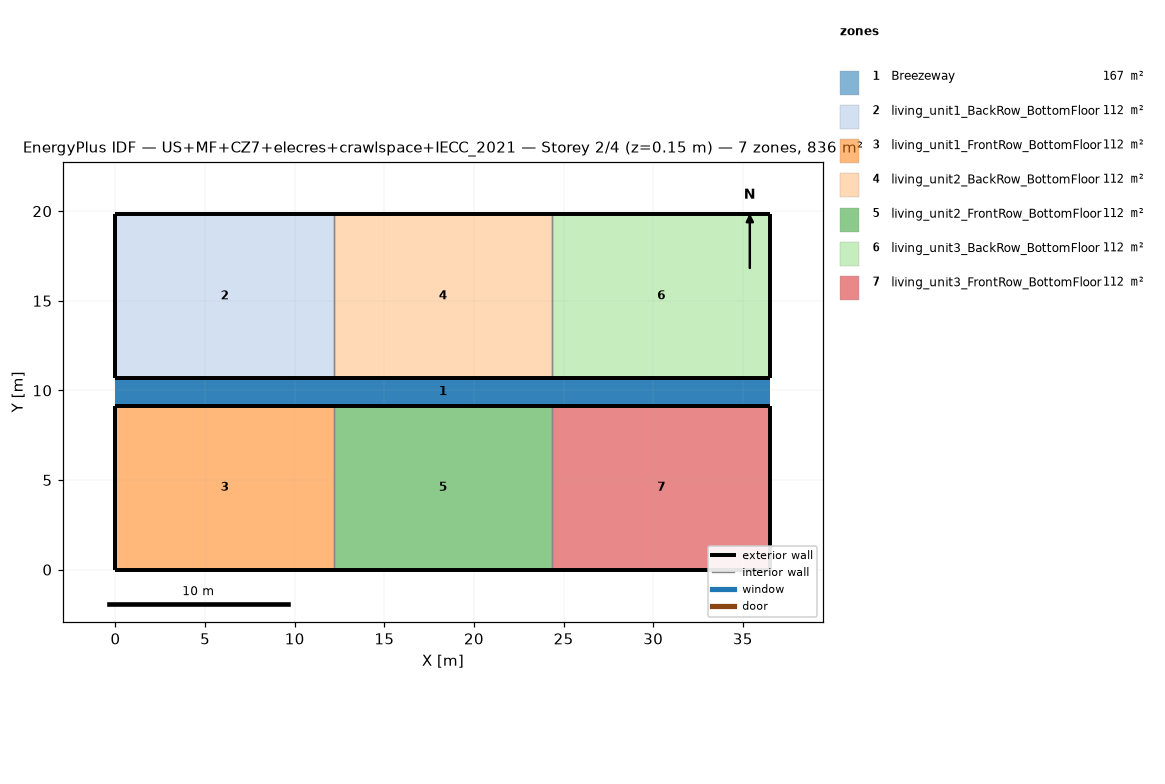
=== STOREY PLAN SPEC (per zone: floor XY polygon, exterior-wall plan segments, windows/doors) ===
zone 1: Breezeway  (167.0 m²)
  floor: (36.54, 9.16) (0.00, 9.16) (0.00, 10.68) (36.54, 10.68)
  floor: (36.54, 9.16) (0.00, 9.16) (0.00, 10.68) (36.54, 10.68)
  floor: (36.54, 9.16) (0.00, 9.16) (0.00, 10.68) (36.54, 10.68)
zone 2: living_unit1_BackRow_BottomFloor  (111.5 m²)
  floor: (12.18, 10.68) (0.00, 10.68) (0.00, 19.84) (12.18, 19.84)
  exterior wall: (0.00, 10.68) – (12.18, 10.68)  [12.2 m]
  exterior wall: (12.18, 19.84) – (0.00, 19.84)  [12.2 m]
  exterior wall: (0.00, 19.84) – (0.00, 10.68)  [9.2 m]
  interior walls: 1
zone 3: living_unit1_FrontRow_BottomFloor  (111.5 m²)
  floor: (12.18, 0.00) (0.00, 0.00) (0.00, 9.16) (12.18, 9.16)
  exterior wall: (0.00, 0.00) – (12.18, 0.00)  [12.2 m]
  exterior wall: (12.18, 9.16) – (0.00, 9.16)  [12.2 m]
  exterior wall: (0.00, 9.16) – (0.00, 0.00)  [9.2 m]
  interior walls: 1
zone 4: living_unit2_BackRow_BottomFloor  (111.5 m²)
  floor: (24.36, 10.68) (12.18, 10.68) (12.18, 19.84) (24.36, 19.84)
  exterior wall: (12.18, 10.68) – (24.36, 10.68)  [12.2 m]
  exterior wall: (24.36, 19.84) – (12.18, 19.84)  [12.2 m]
  interior walls: 2
zone 5: living_unit2_FrontRow_BottomFloor  (111.5 m²)
  floor: (24.36, 0.00) (12.18, 0.00) (12.18, 9.16) (24.36, 9.16)
  exterior wall: (12.18, 0.00) – (24.36, 0.00)  [12.2 m]
  exterior wall: (24.36, 9.16) – (12.18, 9.16)  [12.2 m]
  interior walls: 2
zone 6: living_unit3_BackRow_BottomFloor  (111.5 m²)
  floor: (36.54, 10.68) (24.36, 10.68) (24.36, 19.84) (36.54, 19.84)
  exterior wall: (24.36, 10.68) – (36.54, 10.68)  [12.2 m]
  exterior wall: (36.54, 10.68) – (36.54, 19.84)  [9.2 m]
  exterior wall: (36.54, 19.84) – (24.36, 19.84)  [12.2 m]
  interior walls: 1
zone 7: living_unit3_FrontRow_BottomFloor  (111.5 m²)
  floor: (36.54, 0.00) (24.36, 0.00) (24.36, 9.16) (36.54, 9.16)
  exterior wall: (24.36, 0.00) – (36.54, 0.00)  [12.2 m]
  exterior wall: (36.54, 0.00) – (36.54, 9.16)  [9.2 m]
  exterior wall: (36.54, 9.16) – (24.36, 9.16)  [12.2 m]
  interior walls: 1

=== DERIVED (storey summary) ===
Building: US+MF+CZ7+elecres+crawlspace+IECC_2021
Storey: 2 of 4  (floor level z = 0.15 m)
Storey gross floor area: 836.2 m²
Zones on this storey: 7
  - Breezeway: floor 167.0 m²
  - living_unit1_BackRow_BottomFloor: floor 111.5 m²; exterior wall 33.5 m (86.9 m²); WWR 0.0%
  - living_unit1_FrontRow_BottomFloor: floor 111.5 m²; exterior wall 33.5 m (86.9 m²); WWR 0.0%
  - living_unit2_BackRow_BottomFloor: floor 111.5 m²; exterior wall 24.4 m (63.1 m²); WWR 0.0%
  - living_unit2_FrontRow_BottomFloor: floor 111.5 m²; exterior wall 24.4 m (63.1 m²); WWR 0.0%
  - living_unit3_BackRow_BottomFloor: floor 111.5 m²; exterior wall 33.5 m (86.9 m²); WWR 0.0%
  - living_unit3_FrontRow_BottomFloor: floor 111.5 m²; exterior wall 33.5 m (86.9 m²); WWR 0.0%
Zone adjacency (shared interzone walls):
  - living_unit1_BackRow_BottomFloor ↔ living_unit2_BackRow_BottomFloor
  - living_unit1_FrontRow_BottomFloor ↔ living_unit2_FrontRow_BottomFloor
  - living_unit2_BackRow_BottomFloor ↔ living_unit3_BackRow_BottomFloor
  - living_unit2_FrontRow_BottomFloor ↔ living_unit3_FrontRow_BottomFloor